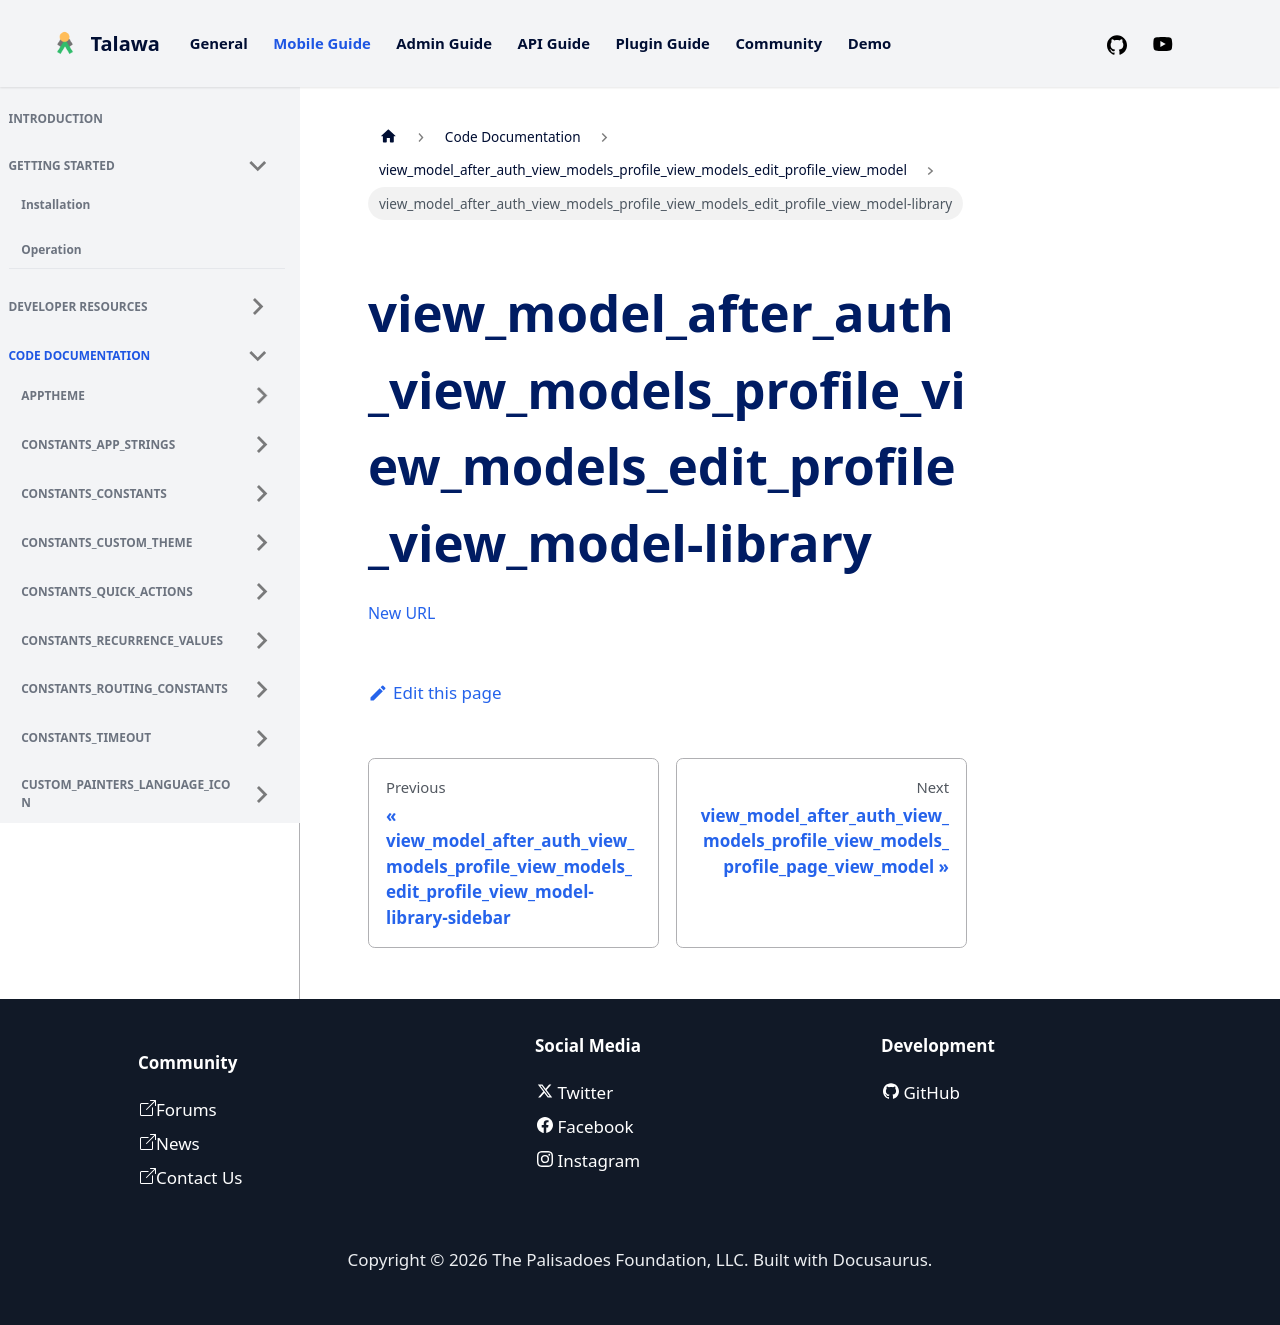

repository: PalisadoesFoundation/talawa · page: docs/auto-docs/view_model_after_auth_view_models_profile_view_models_edit_profile_view_model/view_model_after_auth_view_models_profile_view_models_edit_profile_view_model-library/index.html · generator: docusaurus

[New
URL](../view_model_after_auth_view_models_profile_view_models_edit_profile_view_model/)
